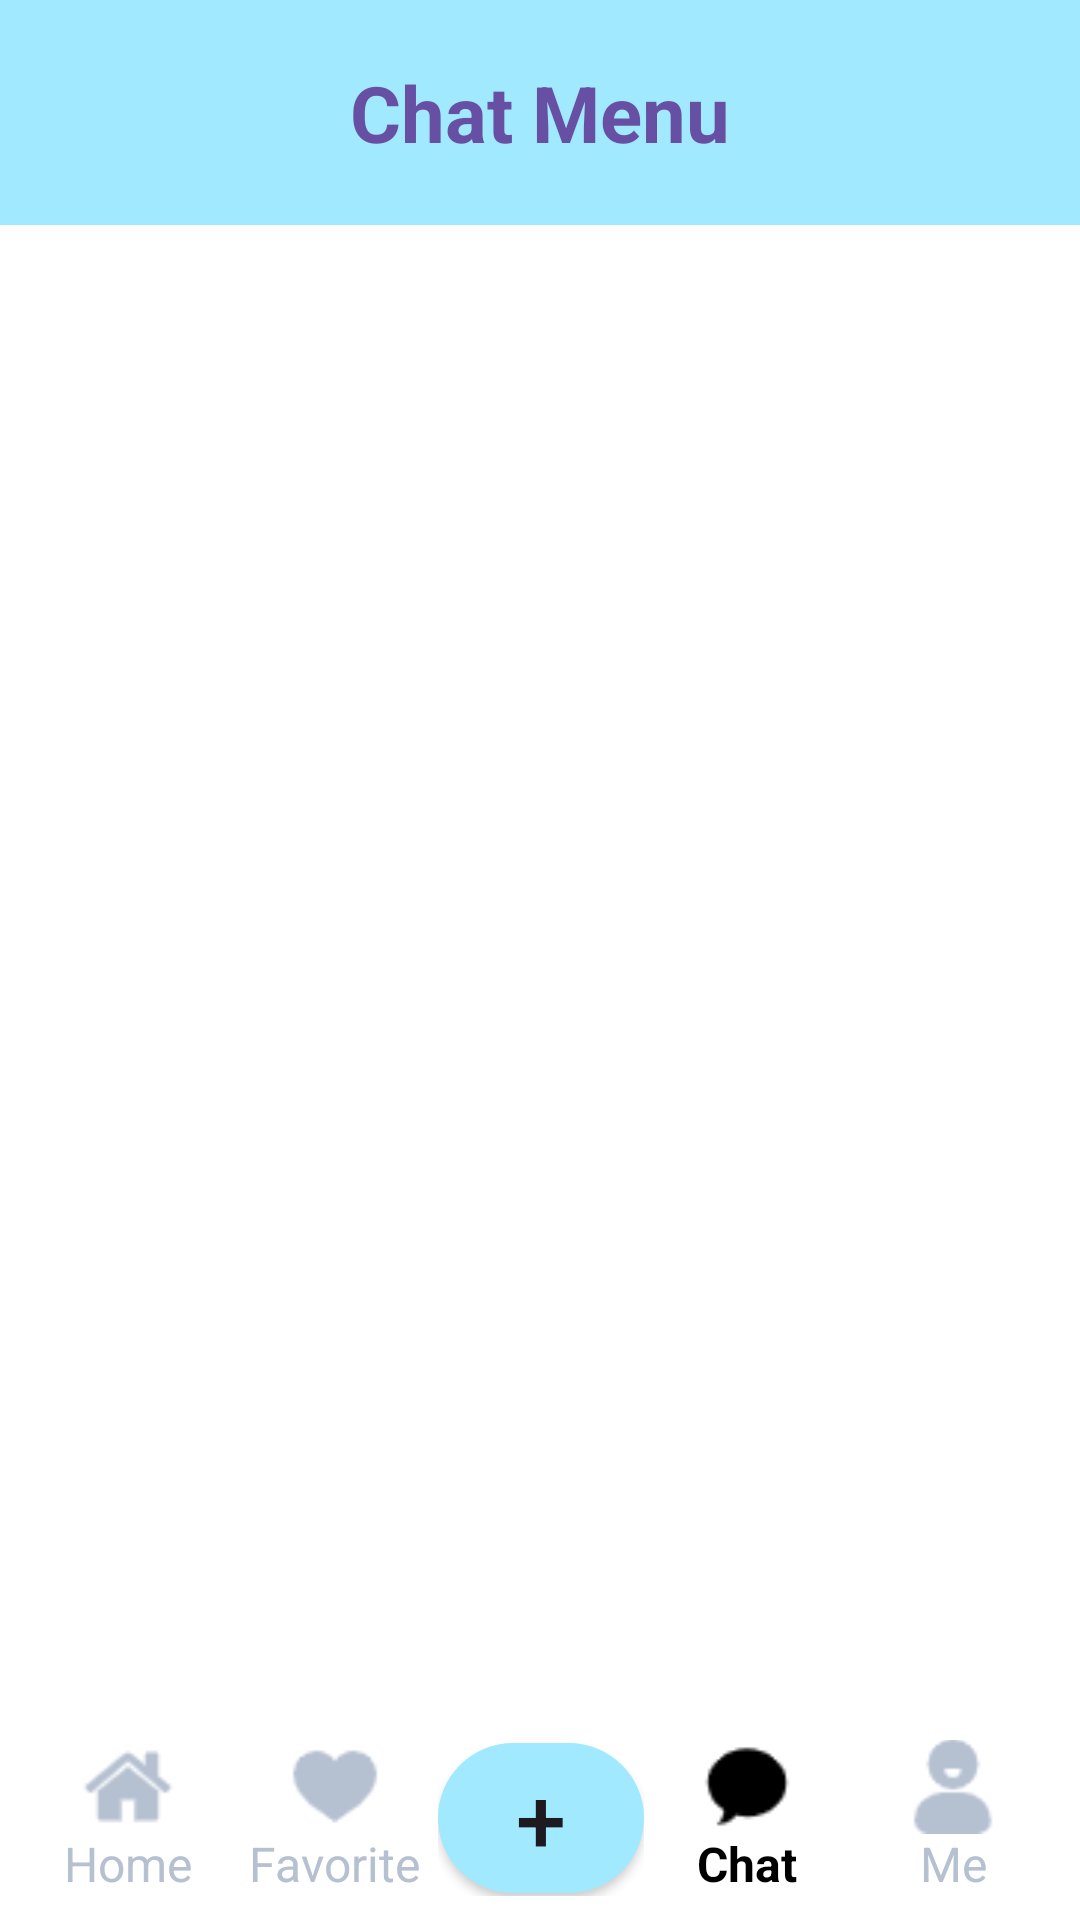

Produce the Android XML layout that renders to this screen, including the resource entries it uses.
<!-- AndroidManifest.xml: application theme Theme.MyApplication -->
<!-- res/layout/activity_private_menu.xml -->
<?xml version="1.0" encoding="utf-8"?>
<RelativeLayout xmlns:android="http://schemas.android.com/apk/res/android"
    xmlns:app="http://schemas.android.com/apk/res-auto"
    xmlns:tools="http://schemas.android.com/tools"
    android:layout_width="match_parent"
    android:layout_height="match_parent"
    >


    <RelativeLayout
        android:id="@+id/menu_top_toolbar"
        android:layout_width="match_parent"
        android:layout_height="wrap_content"
        android:padding="10dp"
        android:background="@color/light_blue">

        <TextView
            android:layout_width="wrap_content"
            android:layout_height="wrap_content"
            android:text="Chat Menu"
            android:textSize="26sp"
            android:textColor="@color/dark_purple"
            android:textStyle="bold"
            android:layout_centerInParent="true"
            android:layout_marginStart="10dp"
            android:padding="10dp"/>

    </RelativeLayout>

    <androidx.recyclerview.widget.RecyclerView
        android:id="@+id/menu_recycler_view"
        android:layout_width="match_parent"
        android:layout_height="match_parent"
        android:layout_below="@id/menu_top_toolbar"
        android:layout_above="@id/menu_bottom_toolbar"/>


        <LinearLayout
            android:id="@+id/menu_bottom_toolbar"
            android:layout_width="match_parent"
            android:layout_height="60dp"
            android:layout_alignParentBottom="true"
            android:gravity="center"
            android:orientation="horizontal"
            android:paddingBottom="8dp"
            android:paddingHorizontal="8dp">

            <androidx.constraintlayout.widget.ConstraintLayout
                android:id="@+id/clHome"
                android:layout_width="match_parent"
                android:layout_height="match_parent"
                android:layout_weight="1">

                <ImageView
                    android:id="@+id/imageView11"
                    android:layout_width="wrap_content"
                    android:layout_height="wrap_content"
                    app:layout_constraintBottom_toTopOf="@+id/textView5"
                    app:layout_constraintEnd_toEndOf="parent"
                    app:layout_constraintStart_toStartOf="parent"
                    app:layout_constraintTop_toTopOf="parent"
                    app:srcCompat="@drawable/icon_home_unclick" />

                <TextView
                    android:id="@+id/textView5"
                    android:layout_width="wrap_content"
                    android:layout_height="wrap_content"
                    android:layout_weight="0.8"
                    android:clickable="true"
                    android:text="Home"
                    android:textAlignment="center"
                    android:textColor="@color/gray"
                    android:textSize="16sp"
                    app:layout_constraintBottom_toBottomOf="parent"
                    app:layout_constraintEnd_toEndOf="parent"
                    app:layout_constraintStart_toStartOf="parent" />
            </androidx.constraintlayout.widget.ConstraintLayout>

            <androidx.constraintlayout.widget.ConstraintLayout
                android:id="@+id/clFavorite"
                android:layout_width="match_parent"
                android:layout_height="match_parent"
                android:layout_weight="1">

                <ImageView
                    android:id="@+id/imageView12"
                    android:layout_width="wrap_content"
                    android:layout_height="wrap_content"
                    app:layout_constraintBottom_toTopOf="@+id/textView16"
                    app:layout_constraintEnd_toEndOf="parent"
                    app:layout_constraintStart_toStartOf="parent"
                    app:layout_constraintTop_toTopOf="parent"
                    app:srcCompat="@drawable/icon_favorite_unclick" />

                <TextView
                    android:id="@+id/textView16"
                    android:layout_width="wrap_content"
                    android:layout_height="wrap_content"
                    android:layout_weight="0.8"
                    android:clickable="true"
                    android:text="Favorite"
                    android:textAlignment="center"
                    android:textColor="@color/gray"
                    android:textSize="16sp"
                    app:layout_constraintBottom_toBottomOf="parent"
                    app:layout_constraintEnd_toEndOf="parent"
                    app:layout_constraintStart_toStartOf="parent" />
            </androidx.constraintlayout.widget.ConstraintLayout>

            <androidx.constraintlayout.widget.ConstraintLayout
                android:layout_width="match_parent"
                android:layout_height="match_parent"
                android:layout_weight="1">

                <androidx.appcompat.widget.AppCompatButton
                    android:id="@+id/btnTradePlatform"
                    android:layout_width="wrap_content"
                    android:layout_height="50dp"
                    android:layout_weight="0.2"
                    android:background="@drawable/blue_button_background"
                    android:text="+"
                    android:textSize="30dp"
                    app:layout_constraintBottom_toBottomOf="parent"
                    app:layout_constraintEnd_toEndOf="parent"
                    app:layout_constraintStart_toStartOf="parent"
                    app:layout_constraintTop_toTopOf="parent" />
            </androidx.constraintlayout.widget.ConstraintLayout>

            <androidx.constraintlayout.widget.ConstraintLayout
                android:id="@+id/clPrivate"
                android:layout_width="match_parent"
                android:layout_height="match_parent"
                android:layout_weight="1">

                <ImageView
                    android:id="@+id/imageView13"
                    android:layout_width="wrap_content"
                    android:layout_height="wrap_content"
                    app:layout_constraintBottom_toTopOf="@+id/textView20"
                    app:layout_constraintEnd_toEndOf="parent"
                    app:layout_constraintStart_toStartOf="parent"
                    app:layout_constraintTop_toTopOf="parent"
                    app:srcCompat="@drawable/icon_chat_click" />

                <TextView
                    android:id="@+id/textView20"
                    android:layout_width="wrap_content"
                    android:layout_height="wrap_content"
                    android:layout_weight="2"
                    android:clickable="true"
                    android:text="@string/btn_private"
                    android:textAlignment="center"
                    android:textColor="@color/black"
                    android:textSize="16sp"
                    android:textStyle="bold"
                    app:layout_constraintBottom_toBottomOf="parent"
                    app:layout_constraintEnd_toEndOf="parent"
                    app:layout_constraintStart_toStartOf="parent" />
            </androidx.constraintlayout.widget.ConstraintLayout>

            <androidx.constraintlayout.widget.ConstraintLayout
                android:id="@+id/clMe"
                android:layout_width="match_parent"
                android:layout_height="match_parent"
                android:layout_weight="1">

                <ImageView
                    android:id="@+id/imageView14"
                    android:layout_width="wrap_content"
                    android:layout_height="wrap_content"
                    app:layout_constraintBottom_toTopOf="@+id/textView21"
                    app:layout_constraintEnd_toEndOf="parent"
                    app:layout_constraintStart_toStartOf="parent"
                    app:layout_constraintTop_toTopOf="parent"
                    app:srcCompat="@drawable/icon_me_unclick" />

                <TextView
                    android:id="@+id/textView21"
                    android:layout_width="wrap_content"
                    android:layout_height="wrap_content"
                    android:layout_weight="2"
                    android:clickable="true"
                    android:text="Me"
                    android:textAlignment="center"
                    android:textColor="@color/gray"
                    android:textSize="16sp"
                    app:layout_constraintBottom_toBottomOf="parent"
                    app:layout_constraintEnd_toEndOf="parent"
                    app:layout_constraintStart_toStartOf="parent" />
            </androidx.constraintlayout.widget.ConstraintLayout>

        </LinearLayout>


</RelativeLayout>
<!-- resources referenced by this layout -->
<resources>
  <color name="black">#FF000000</color>
  <color name="dark_purple">#6750A4</color>
  <color name="gray">#B5C0D0</color>
  <color name="light_blue">#A0E9FF</color>
  <!-- drawable blue_button_background (drawable) -->
  <?xml version="1.0" encoding="utf-8"?>
  <selector xmlns:android="http://schemas.android.com/apk/res/android">
  <item>
      <shape android:shape="rectangle">
          <corners android:radius="50dp"/>
          <solid android:color="@color/light_blue"/>
      </shape>
  </item>
  </selector>
  <!-- drawable icon_chat_click: png bitmap (drawable, 554 bytes) -->
  <!-- drawable icon_favorite_unclick: png bitmap (drawable, 734 bytes) -->
  <!-- drawable icon_home_unclick: png bitmap (drawable, 829 bytes) -->
  <!-- drawable icon_me_unclick: png bitmap (drawable, 708 bytes) -->
  <string name="btn_private">Chat</string>
  <style name="Theme.MyApplication" parent="Base.Theme.MyApplication" />
  <style name="Base.Theme.MyApplication" parent="Theme.Material3.DayNight.NoActionBar">
          <item name="android:colorBackground">@android:color/white</item>
          
          
      </style>
</resources>
